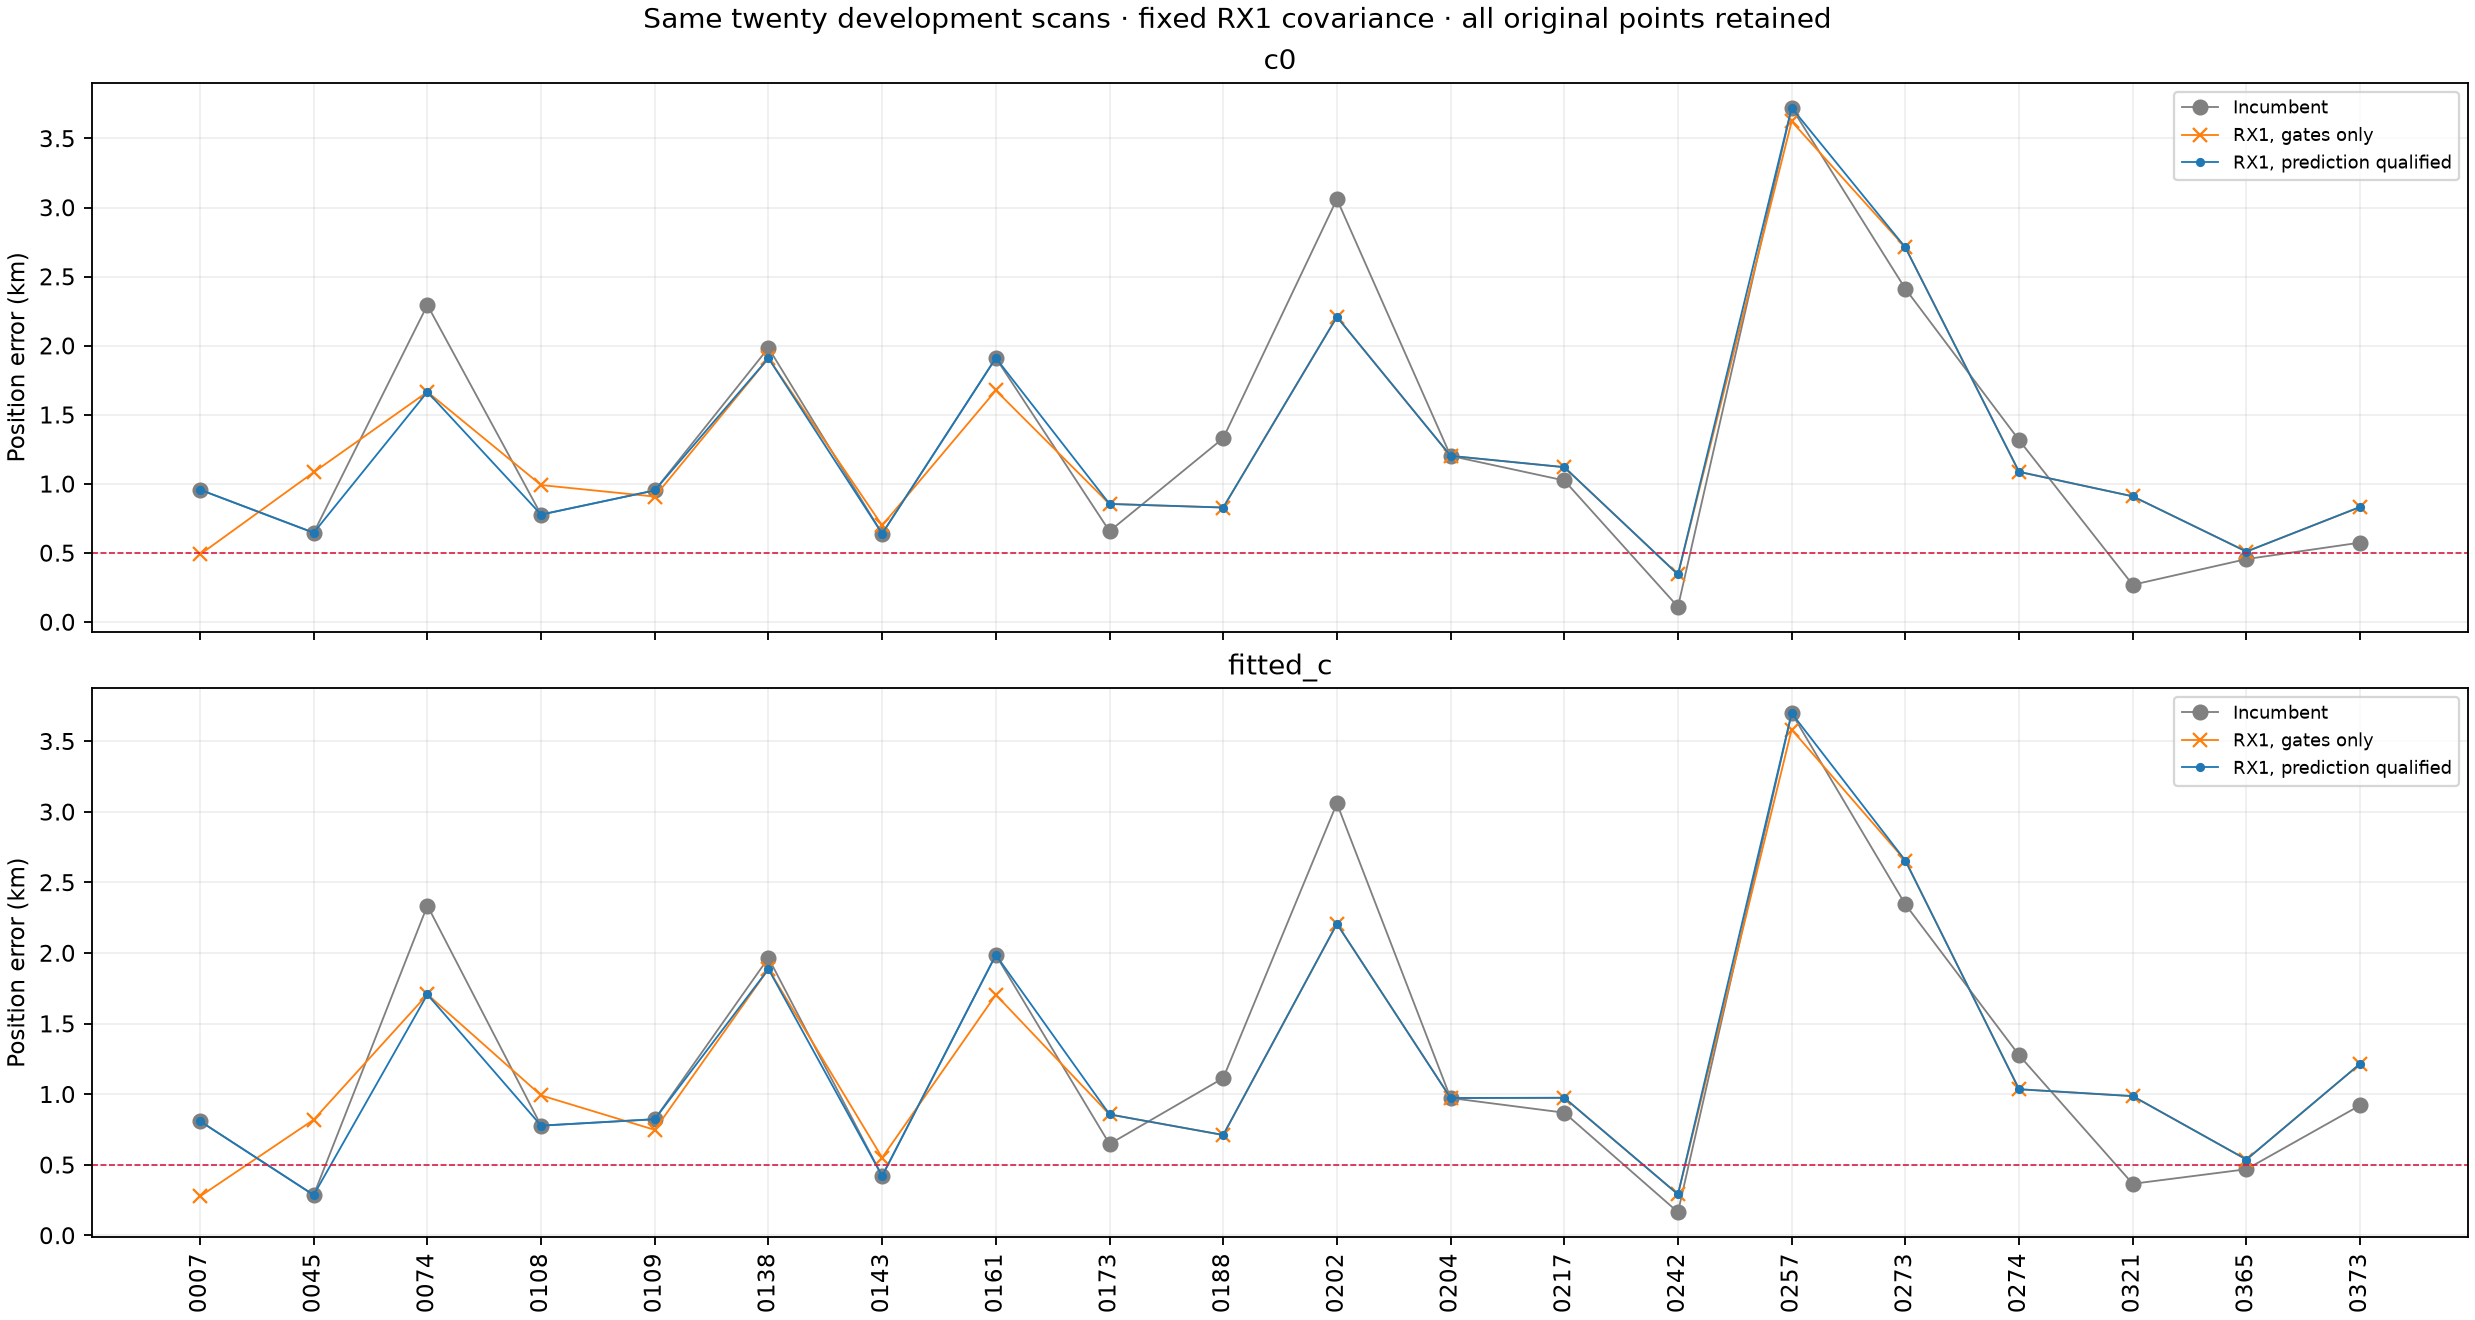

The table this chart was drawn from, first rows:
case, arm, policy, error_km, RMS_hz, RF_loss, calibration_points, raw_trial_error_km, raw_trial_valid, prediction_qualified
DS23-0007, c0, Incumbent, 0.9579, 82.21, 6691, 858, 0.489, True, False
DS23-0007, c0, RX1, gates only, 0.489, 81.33, 6682, 858, 0.489, True, False
DS23-0007, c0, RX1, prediction qualified, 0.9579, 82.21, 6691, 858, 0.489, True, False
DS23-0007, fitted_c, Incumbent, 0.8096, 82.23, 6701, 858, 0.2769, True, False
DS23-0007, fitted_c, RX1, gates only, 0.2769, 81.29, 6690, 858, 0.2769, True, False
DS23-0007, fitted_c, RX1, prediction qualified, 0.8096, 82.23, 6701, 858, 0.2769, True, False
DS23-0045, c0, Incumbent, 0.6465, 62.6, 6607, 808, 1.084, True, False
DS23-0045, c0, RX1, gates only, 1.084, 58.91, 6599, 808, 1.084, True, False
DS23-0045, c0, RX1, prediction qualified, 0.6465, 62.6, 6607, 808, 1.084, True, False
DS23-0045, fitted_c, Incumbent, 0.2865, 62.59, 6619, 808, 0.8199, True, False
DS23-0045, fitted_c, RX1, gates only, 0.8199, 58.88, 6612, 808, 0.8199, True, False
DS23-0045, fitted_c, RX1, prediction qualified, 0.2865, 62.59, 6619, 808, 0.8199, True, False
DS23-0074, c0, Incumbent, 2.294, 77.41, 20207, 2234, 1.666, True, True
DS23-0074, c0, RX1, gates only, 1.666, 74.14, 20144, 2234, 1.666, True, True
DS23-0074, c0, RX1, prediction qualified, 1.666, 74.14, 20144, 2234, 1.666, True, True
DS23-0074, fitted_c, Incumbent, 2.336, 77.44, 20215, 2234, 1.707, True, True
DS23-0074, fitted_c, RX1, gates only, 1.707, 74.14, 20150, 2234, 1.707, True, True
DS23-0074, fitted_c, RX1, prediction qualified, 1.707, 74.14, 20150, 2234, 1.707, True, True
DS23-0108, c0, Incumbent, 0.7778, 106.6, 21640, 2278, 0.9915, True, False
DS23-0108, c0, RX1, gates only, 0.9915, 104.7, 21623, 2278, 0.9915, True, False
DS23-0108, c0, RX1, prediction qualified, 0.7778, 106.6, 21640, 2278, 0.9915, True, False
DS23-0108, fitted_c, Incumbent, 0.7778, 106.6, 21654, 2278, 0.9921, True, False
DS23-0108, fitted_c, RX1, gates only, 0.9921, 104.7, 21637, 2278, 0.9921, True, False
DS23-0108, fitted_c, RX1, prediction qualified, 0.7778, 106.6, 21654, 2278, 0.9921, True, False
DS23-0109, c0, Incumbent, 0.9529, 71.32, 7326, 1031, 0.9082, True, False
DS23-0109, c0, RX1, gates only, 0.9082, 69.06, 7328, 1031, 0.9082, True, False
DS23-0109, c0, RX1, prediction qualified, 0.9529, 71.32, 7326, 1031, 0.9082, True, False
DS23-0109, fitted_c, Incumbent, 0.8234, 71.24, 7337, 1031, 0.7478, True, False
DS23-0109, fitted_c, RX1, gates only, 0.7478, 69.03, 7339, 1031, 0.7478, True, False
DS23-0109, fitted_c, RX1, prediction qualified, 0.8234, 71.24, 7337, 1031, 0.7478, True, False
DS23-0138, c0, Incumbent, 1.984, 121.2, 22200, 2039, 1.91, True, True
DS23-0138, c0, RX1, gates only, 1.91, 116.9, 22139, 2039, 1.91, True, True
DS23-0138, c0, RX1, prediction qualified, 1.91, 116.9, 22139, 2039, 1.91, True, True
DS23-0138, fitted_c, Incumbent, 1.966, 121.2, 22212, 2039, 1.887, True, True
DS23-0138, fitted_c, RX1, gates only, 1.887, 116.9, 22151, 2039, 1.887, True, True
DS23-0138, fitted_c, RX1, prediction qualified, 1.887, 116.9, 22151, 2039, 1.887, True, True
DS23-0143, c0, Incumbent, 0.6401, 100.3, 5249, 698, 0.6993, True, False
DS23-0143, c0, RX1, gates only, 0.6993, 98.22, 5254, 698, 0.6993, True, False
DS23-0143, c0, RX1, prediction qualified, 0.6401, 100.3, 5249, 698, 0.6993, True, False
DS23-0143, fitted_c, Incumbent, 0.4212, 99.74, 5258, 698, 0.5512, True, False
DS23-0143, fitted_c, RX1, gates only, 0.5512, 97.67, 5264, 698, 0.5512, True, False
DS23-0143, fitted_c, RX1, prediction qualified, 0.4212, 99.74, 5258, 698, 0.5512, True, False
DS23-0161, c0, Incumbent, 1.911, 52.34, 8117, 998, 1.677, True, False
DS23-0161, c0, RX1, gates only, 1.677, 49.86, 8112, 998, 1.677, True, False
DS23-0161, c0, RX1, prediction qualified, 1.911, 52.34, 8117, 998, 1.677, True, False
DS23-0161, fitted_c, Incumbent, 1.987, 52.31, 8126, 998, 1.705, True, False
DS23-0161, fitted_c, RX1, gates only, 1.705, 49.89, 8122, 998, 1.705, True, False
DS23-0161, fitted_c, RX1, prediction qualified, 1.987, 52.31, 8126, 998, 1.705, True, False
DS23-0173, c0, Incumbent, 0.6577, 63.45, 11475, 1342, 0.8549, True, True
DS23-0173, c0, RX1, gates only, 0.8549, 58.26, 11412, 1342, 0.8549, True, True
DS23-0173, c0, RX1, prediction qualified, 0.8549, 58.26, 11412, 1342, 0.8549, True, True
DS23-0173, fitted_c, Incumbent, 0.6478, 63.47, 11487, 1342, 0.8573, True, True
DS23-0173, fitted_c, RX1, gates only, 0.8573, 58.22, 11423, 1342, 0.8573, True, True
DS23-0173, fitted_c, RX1, prediction qualified, 0.8573, 58.22, 11423, 1342, 0.8573, True, True
DS23-0188, c0, Incumbent, 1.331, 111.5, 20443, 2592, 0.829, True, True
DS23-0188, c0, RX1, gates only, 0.829, 106.4, 20362, 2592, 0.829, True, True
DS23-0188, c0, RX1, prediction qualified, 0.829, 106.4, 20362, 2592, 0.829, True, True
DS23-0188, fitted_c, Incumbent, 1.115, 111.4, 20444, 2592, 0.7116, True, True
DS23-0188, fitted_c, RX1, gates only, 0.7116, 106.4, 20367, 2592, 0.7116, True, True
DS23-0188, fitted_c, RX1, prediction qualified, 0.7116, 106.4, 20367, 2592, 0.7116, True, True
... 60 more rows
